Run: headless pygame with SDL's dummy video driver; simulated clock (each Clock.tick advances the game by its frame time, no real sleeping); random seed 0; keys injected as events and as key.get_pressed() state; mouse plan: one left click at the window centre at the start of phase 2, then a move to the lower-right quarter at the start of phase 3.
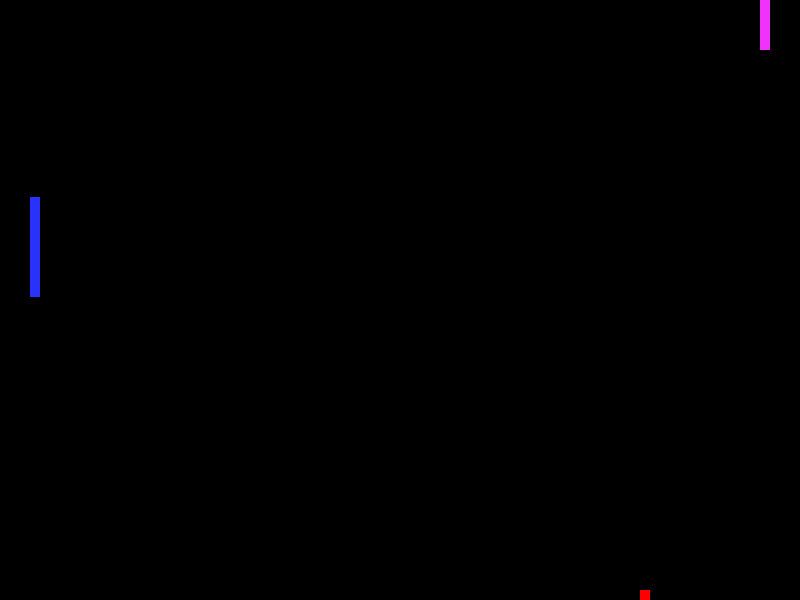
Frame 1 of 4 · flips 1–60 · no input
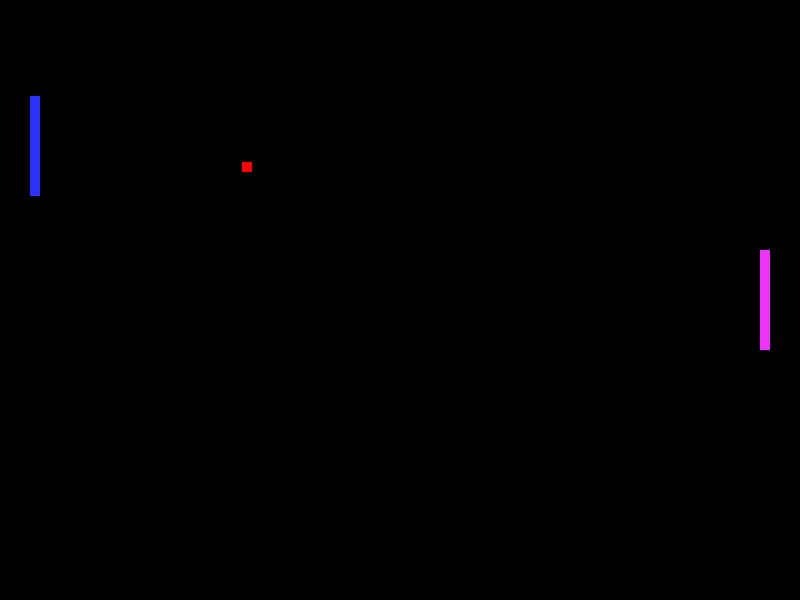
Frame 2 of 4 · flips 61–180 · clicked the window centre · tapped SPACE, RETURN · held RIGHT (→), D
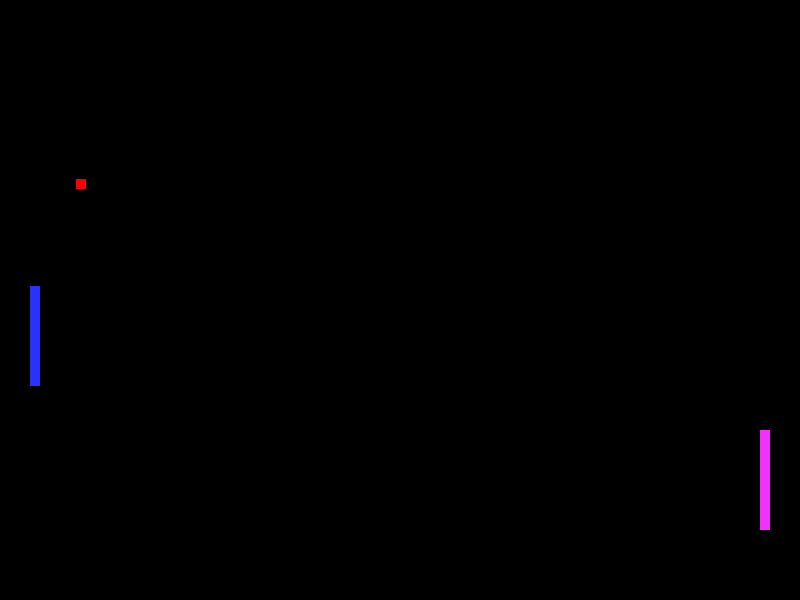
Frame 3 of 4 · flips 181–300 · moved the mouse to the lower-right quarter · held DOWN (↓), S
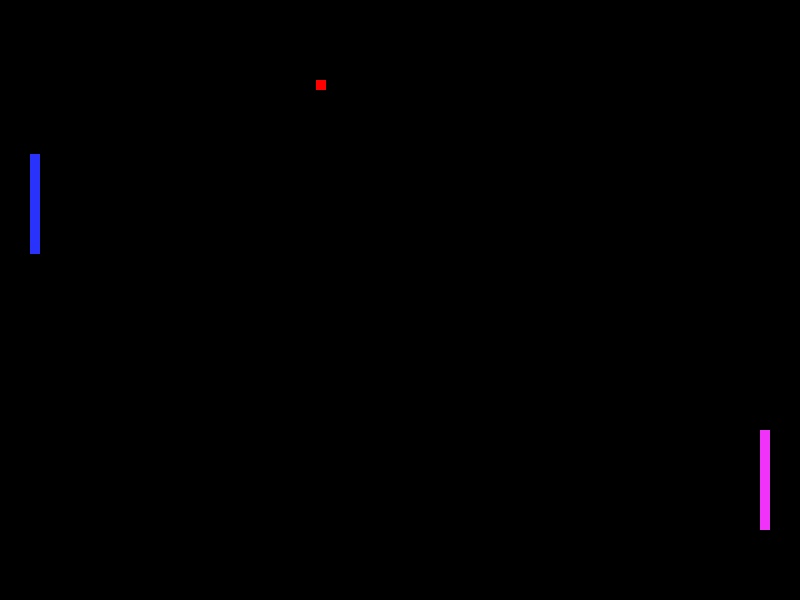
Frame 4 of 4 · flips 301–420 · held LEFT (←), A, UP (↑), W

The pygame program that drew these frames:

#Jeremy Offutt 7/10/26
# This will create a simple game of pong using the turtle module in python. The game will have two paddles and a ball that bounces around the screen. The players will control the paddles using the keyboard to hit the ball back and forth. The game will keep score and display it on the screen. It will also have a single player mode where the player can play against the computer. The game will end when one player reaches a certain score.
print("start")
import pygame 
from pygame.math import Vector2
import random
import math
import copy

# ---------- Constants ----------
SCREEN_WIDTH = 800
SCREEN_HEIGHT = 600
FPS = 60

# ---------- Classes ----------
class Paddle:
    

    def __init__(self, x=   SCREEN_WIDTH-40, y=100, width=10, height=100):
        #build properties of the paddle
        self.position = Vector2(x, y)
        self.width = 0
        self.height = 0
        self.velocity = Vector2(0, 0)

        #initialize the paddle's position and size
        self.position = Vector2(x, y)
        self.borders = Vector2(width, height)
        self.velocity = Vector2(0, 0)

    def update(self ):
       
        self.position = self.position + self.velocity  
        # if self.position.y  < 0:
        #     self.velocity.y *= -1
        # if self.position.y + self.borders.y > SCREEN_HEIGHT:
        #     self.velocity.y *= -1
        # if self.position.x  < 0:
        #     self.velocity.x *= -1
        # if self.position.x + self.borders.x > SCREEN_WIDTH:
        #     self.velocity.x *= -1

    def get_rect(self):
        return pygame.Rect(self.position.x, self.position.y, self.borders.x, self.borders.y)
    
    def AI(self, ball):
        if ball.position.x - SCREEN_WIDTH /3*2 < 0 and self.position.x - SCREEN_WIDTH /3*2 < 0 or ball.position.x - SCREEN_WIDTH /3 > 0 and self.position.x - SCREEN_WIDTH /3 > 0:
            if ball.position.y < self.position.y:
                self.velocity.y = -4 * random.uniform(0.3, 1.9)
            elif ball.position.y > self.position.y + self.borders.y:
                self.velocity.y = 4 * random.uniform(0.3, 1.9)
            else:
                self.velocity.y = 0
        else:
            self.velocity.y *= 0.01

class Ball(Paddle):
    def __init__(self, x=SCREEN_WIDTH/2, y=SCREEN_HEIGHT/2, width=10, height=10):
        super().__init__(x, y, width, height)
        self.velocity = Vector2(4, random.randint(2, 5))

    def update(self):
        self.position += self.velocity
        if self.position.y < 0 or self.position.y + self.borders.y > SCREEN_HEIGHT:
            self.velocity.y *= -1

    def invisUpdate(self, ball):
        self.position = copy.deepcopy(ball.position)
        self.velocity = copy.deepcopy(ball.velocity)

        #Leads the ball by 100 pixels in the direction it is moving
        if self.velocity.x < 0:
            self.position.x -= 50
        else:
            self.position.x += 50
        if self.velocity.y < 0:
            self.position.y -= 50
        else:
            self.position.y += 50

        #includes bouncing off the top and bottom of the screen
        if self.position.y < 0 or self.position.y + self.borders.y > SCREEN_HEIGHT:
            self.velocity.y *= -1

        
    
class Score:
    def __init__(self):
        self.leftScore = 0
        self.rightScore = 0




print("Welcome to Pong! Use the arrow keys to move your paddle up and down. Press 'ESCAPE' to quit the game.")


# ---------- Functions ----------
def draw_window(screen, rtPaddle, ltPaddle, ball, invis, gameScore):
    """Draw everything on the screen."""
    screen.fill((0, 0, 0))  # Clear the screen with black

    pygame.draw.rect(screen, (240, 50, 250), rtPaddle.get_rect()) # Draw the right paddle
    pygame.draw.rect(screen, (40, 50, 250), ltPaddle.get_rect()) # Draw the left paddle
    pygame.draw.rect(screen, (255, 0, 0), ball.get_rect()) # Draw the ball
    pygame.display.set_caption("Pong Left Score: " + str(gameScore.leftScore) + " Right Score: " + str(gameScore.rightScore))

    # pygame.draw.rect(screen, (50, 200, 100), invis.get_rect()) # Draw the invisble ball delete later


def handle_input(rtPaddle):
    """Handle keyboard and mouse input."""
    mousex, mousey = pygame.mouse.get_pos()

    rtPaddle.position.y = max(0, min(SCREEN_HEIGHT - rtPaddle.borders.y, rtPaddle.position.y))  # Keep paddle within screen bounds

    rtPaddle.position.y = mousey - rtPaddle.borders.y / 2  # Center the paddle on the mouse position

def check_game_score(ball, invisBall, gameScore):
    """Check if the ball has gone off the screen and update the score."""
    if ball.position.x < 0:
        gameScore.rightScore += 1
        ball.position = Vector2(SCREEN_WIDTH/2, SCREEN_HEIGHT/2)
        ball.velocity = Vector2(random.randint(2, 6)*random.choice([-1, 1]), random.randint(2, 6)*random.choice([-1, 1]))
        invisBall.invisUpdate(ball)

    if ball.position.x > SCREEN_WIDTH:
        gameScore.leftScore += 1
        ball.position = Vector2(SCREEN_WIDTH/2, SCREEN_HEIGHT/2)
        ball.velocity = Vector2(random.randint(2, 6)*random.choice([-1, 1]), random.randint(2, 6)*random.choice([-1, 1]))
        invisBall.invisUpdate(ball)

    #ensures the ball doesn't get in a straight left right loop or a straight up down loop
    if abs(ball.velocity.y) < 0.5:
        ball.velocity.y = random.randint(1, 4)
    if abs(ball.velocity.x) < 0.1:
        ball.velocity.x = random.randint(1, 4)
        


def check_collision(ball, paddle):
    """Check if the ball has collided with a paddle."""
    
    return ball.get_rect().colliderect(paddle.get_rect())

def collidedWithPaddle(ball, paddle):
    """Modifies the ball's velocity based on the paddles speed during collision."""
    ball.velocity.x *= -1
    if paddle.velocity.y != 0:
        ball.velocity.y +=  (paddle.velocity.y + 0.1)
    ball.update()  # Update the ball's position after changing its velocity

# ---------- Main ----------
def main():
    pygame.init()

    screen = pygame.display.set_mode((SCREEN_WIDTH, SCREEN_HEIGHT))
    
    rtPaddle = Paddle()
    ltPaddle = Paddle(x=30, y=100)
    ball = Ball()
    invis = Ball()
    invis = copy.deepcopy(ball)
    invis.invisUpdate(ball)
    gameScore = Score()
    
    clock = pygame.time.Clock()

    running = True

    while running:

        # Limit FPS
        clock.tick(FPS)
        
        #move it        
        ball.update()
        invis.update()
       
        rtPaddle.AI(ball)
        ltPaddle.AI(invis)
        ltPaddle.update()
        rtPaddle.update()

        #check it
        check_game_score(ball, invis, gameScore)
        if ball.velocity.x > 0 and check_collision(ball, rtPaddle): #This check-if-ball-is-moving-right fixed the issue of the ball getting stuck in the paddle when hit from the end.
            collidedWithPaddle(ball, rtPaddle)
            invis.invisUpdate(ball)
        if ball.velocity.x < 0 and check_collision(ball, ltPaddle):
            collidedWithPaddle(ball, ltPaddle)
            invis.invisUpdate(ball)
        if invis.velocity.x > 0 and check_collision(invis, rtPaddle):
            collidedWithPaddle(invis, rtPaddle)
        if invis.velocity.x < 0 and check_collision(invis, ltPaddle):
            collidedWithPaddle(invis, ltPaddle)

        # Event Loop
        for event in pygame.event.get():
            if event.type == pygame.QUIT:
                running = False

        # Input
        handle_input(rtPaddle)

        #fix it
        # Update Game Objects
        keyboard = pygame.key.get_pressed()
        if(keyboard[pygame.K_ESCAPE]):
            running = False

        #draw it
        # Draw Everything
        draw_window(screen, rtPaddle, ltPaddle, ball, invis, gameScore)
        
        
        pygame.DOUBLEBUF
        pygame.display.flip()

    pygame.quit()


# ---------- Program Entry ----------
if __name__ == "__main__":
    main()
